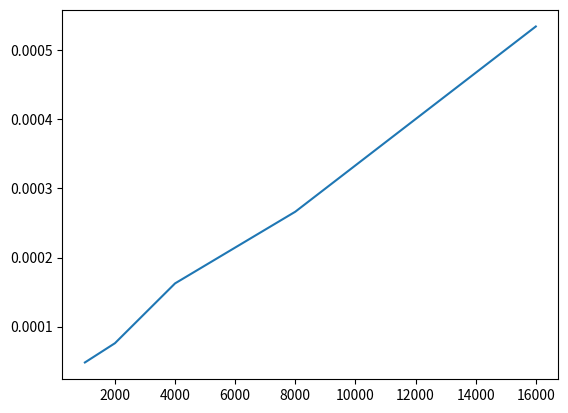

This chart was generated by the following Python code:
#!/usr/bin/env python3

import matplotlib.pyplot as plt
import time

def test_function(n):
    return [i * 2 for i in range(n)]


input_sizes = [1000, 2000, 4000, 8000, 16000]
execution_time = []

for size in input_sizes:
    start_time = time.time()
    test_function(size)
    end_time = time.time()
    time_diff = end_time - start_time
    execution_time.append(time_diff)
    print(f"Size: {size}, Time: {time_diff} seconds")

plt.plot(input_sizes, execution_time)
plt.show()

